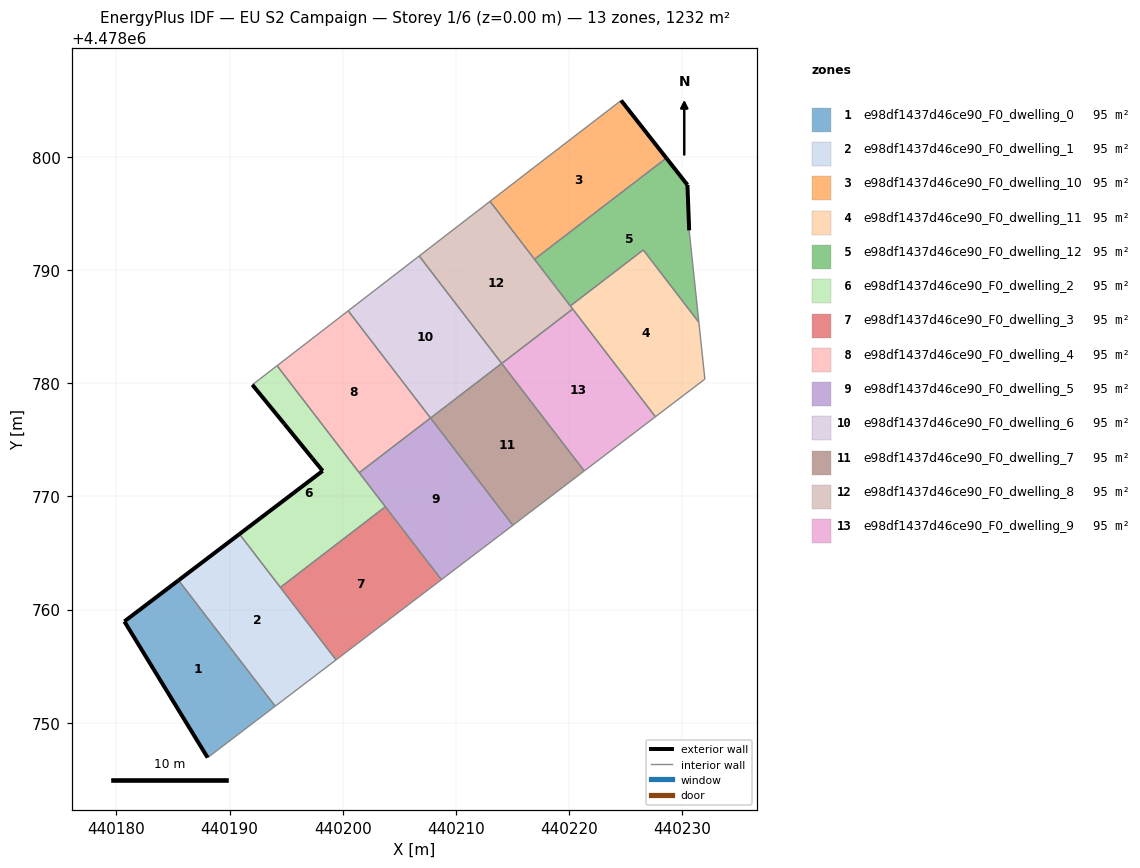
=== STOREY PLAN SPEC (per zone: floor XY polygon, exterior-wall plan segments, windows/doors) ===
zone 1: e98df1437d46ce90_F0_dwelling_0  (94.8 m²)
  floor: (440194.04, 4478751.46) (440185.49, 4478762.58) (440180.71, 4478758.95) (440188.07, 4478746.91)
  exterior wall: (440188.07, 4478746.91) – (440180.71, 4478758.95)  [14.1 m]
  exterior wall: (440180.71, 4478758.95) – (440185.49, 4478762.58)  [6.0 m]
  interior walls: 2
zone 2: e98df1437d46ce90_F0_dwelling_1  (94.8 m²)
  floor: (440199.42, 4478755.55) (440190.88, 4478766.67) (440185.49, 4478762.58) (440194.04, 4478751.46)
  exterior wall: (440185.49, 4478762.58) – (440190.88, 4478766.67)  [6.8 m]
  interior walls: 4
zone 3: e98df1437d46ce90_F0_dwelling_10  (94.8 m²)
  floor: (440228.60, 4478799.90) (440224.61, 4478804.99) (440216.94, 4478799.10) (440213.02, 4478796.08) (440216.96, 4478790.95)
  exterior wall: (440224.61, 4478804.99) – (440228.60, 4478799.90)  [6.5 m]
  interior walls: 4
zone 4: e98df1437d46ce90_F0_dwelling_11  (94.8 m²)
  floor: (440232.01, 4478780.36) (440231.48, 4478785.38) (440226.57, 4478791.78) (440220.12, 4478786.83) (440227.64, 4478777.04)
  interior walls: 6
zone 5: e98df1437d46ce90_F0_dwelling_12  (94.8 m²)
  floor: (440231.48, 4478785.38) (440230.62, 4478793.51) (440230.47, 4478797.53) (440228.60, 4478799.90) (440216.96, 4478790.95) (440220.12, 4478786.83) (440226.57, 4478791.78)
  exterior wall: (440228.60, 4478799.90) – (440230.47, 4478797.53)  [3.0 m]
  exterior wall: (440230.47, 4478797.53) – (440230.62, 4478793.51)  [4.0 m]
  interior walls: 5
zone 6: e98df1437d46ce90_F0_dwelling_2  (94.8 m²)
  floor: (440203.78, 4478769.08) (440194.20, 4478781.55) (440192.02, 4478779.86) (440194.86, 4478776.40) (440197.31, 4478773.38) (440198.23, 4478772.25) (440190.88, 4478766.67) (440194.50, 4478761.96)
  exterior wall: (440198.23, 4478772.25) – (440197.31, 4478773.38)  [1.5 m]
  exterior wall: (440197.31, 4478773.38) – (440194.86, 4478776.40)  [3.9 m]
  exterior wall: (440194.86, 4478776.40) – (440192.02, 4478779.86)  [4.5 m]
  exterior wall: (440190.88, 4478766.67) – (440198.23, 4478772.25)  [9.2 m]
  interior walls: 5
zone 7: e98df1437d46ce90_F0_dwelling_3  (94.8 m²)
  floor: (440208.72, 4478762.64) (440203.78, 4478769.08) (440194.50, 4478761.96) (440199.42, 4478755.55)
  interior walls: 4
zone 8: e98df1437d46ce90_F0_dwelling_4  (94.8 m²)
  floor: (440207.77, 4478776.93) (440200.49, 4478786.40) (440194.20, 4478781.55) (440201.47, 4478772.09)
  interior walls: 4
zone 9: e98df1437d46ce90_F0_dwelling_5  (94.8 m²)
  floor: (440215.04, 4478767.45) (440207.77, 4478776.93) (440201.47, 4478772.09) (440208.72, 4478762.64)
  interior walls: 5
zone 10: e98df1437d46ce90_F0_dwelling_6  (94.8 m²)
  floor: (440214.05, 4478781.75) (440206.76, 4478791.24) (440200.49, 4478786.40) (440207.77, 4478776.92)
  interior walls: 4
zone 11: e98df1437d46ce90_F0_dwelling_7  (94.8 m²)
  floor: (440221.35, 4478772.25) (440214.05, 4478781.75) (440207.77, 4478776.92) (440215.04, 4478767.45)
  interior walls: 4
zone 12: e98df1437d46ce90_F0_dwelling_8  (94.8 m²)
  floor: (440220.33, 4478786.56) (440213.02, 4478796.08) (440206.76, 4478791.24) (440214.06, 4478781.74)
  interior walls: 6
zone 13: e98df1437d46ce90_F0_dwelling_9  (94.8 m²)
  floor: (440227.64, 4478777.04) (440220.33, 4478786.56) (440214.06, 4478781.74) (440221.35, 4478772.25)
  interior walls: 4

=== DERIVED (storey summary) ===
Building: EU S2 Campaign
Storey: 1 of 6  (floor level z = 0.00 m)
Storey gross floor area: 1232.2 m²
Zones on this storey: 13
  - e98df1437d46ce90_F0_dwelling_0: floor 94.8 m²; exterior wall 20.1 m (60.3 m²); WWR 0.0%
  - e98df1437d46ce90_F0_dwelling_1: floor 94.8 m²; exterior wall 6.8 m (20.3 m²); WWR 0.0%
  - e98df1437d46ce90_F0_dwelling_10: floor 94.8 m²; exterior wall 6.5 m (19.4 m²); WWR 0.0%
  - e98df1437d46ce90_F0_dwelling_11: floor 94.8 m²
  - e98df1437d46ce90_F0_dwelling_12: floor 94.8 m²; exterior wall 7.0 m (21.1 m²); WWR 0.0%
  - e98df1437d46ce90_F0_dwelling_2: floor 94.8 m²; exterior wall 19.1 m (57.2 m²); WWR 0.0%
  - e98df1437d46ce90_F0_dwelling_3: floor 94.8 m²
  - e98df1437d46ce90_F0_dwelling_4: floor 94.8 m²
  - e98df1437d46ce90_F0_dwelling_5: floor 94.8 m²
  - e98df1437d46ce90_F0_dwelling_6: floor 94.8 m²
  - e98df1437d46ce90_F0_dwelling_7: floor 94.8 m²
  - e98df1437d46ce90_F0_dwelling_8: floor 94.8 m²
  - e98df1437d46ce90_F0_dwelling_9: floor 94.8 m²
Zone adjacency (shared interzone walls):
  - e98df1437d46ce90_F0_dwelling_0 ↔ e98df1437d46ce90_F0_dwelling_1
  - e98df1437d46ce90_F0_dwelling_1 ↔ e98df1437d46ce90_F0_dwelling_2
  - e98df1437d46ce90_F0_dwelling_1 ↔ e98df1437d46ce90_F0_dwelling_3
  - e98df1437d46ce90_F0_dwelling_10 ↔ e98df1437d46ce90_F0_dwelling_12
  - e98df1437d46ce90_F0_dwelling_10 ↔ e98df1437d46ce90_F0_dwelling_8
  - e98df1437d46ce90_F0_dwelling_11 ↔ e98df1437d46ce90_F0_dwelling_12
  - e98df1437d46ce90_F0_dwelling_11 ↔ e98df1437d46ce90_F0_dwelling_8
  - e98df1437d46ce90_F0_dwelling_11 ↔ e98df1437d46ce90_F0_dwelling_9
  - e98df1437d46ce90_F0_dwelling_12 ↔ e98df1437d46ce90_F0_dwelling_8
  - e98df1437d46ce90_F0_dwelling_2 ↔ e98df1437d46ce90_F0_dwelling_3
  - e98df1437d46ce90_F0_dwelling_2 ↔ e98df1437d46ce90_F0_dwelling_4
  - e98df1437d46ce90_F0_dwelling_2 ↔ e98df1437d46ce90_F0_dwelling_5
  - e98df1437d46ce90_F0_dwelling_3 ↔ e98df1437d46ce90_F0_dwelling_5
  - e98df1437d46ce90_F0_dwelling_4 ↔ e98df1437d46ce90_F0_dwelling_5
  - e98df1437d46ce90_F0_dwelling_4 ↔ e98df1437d46ce90_F0_dwelling_6
  - e98df1437d46ce90_F0_dwelling_5 ↔ e98df1437d46ce90_F0_dwelling_7
  - e98df1437d46ce90_F0_dwelling_6 ↔ e98df1437d46ce90_F0_dwelling_7
  - e98df1437d46ce90_F0_dwelling_6 ↔ e98df1437d46ce90_F0_dwelling_8
  - e98df1437d46ce90_F0_dwelling_7 ↔ e98df1437d46ce90_F0_dwelling_9
  - e98df1437d46ce90_F0_dwelling_8 ↔ e98df1437d46ce90_F0_dwelling_9